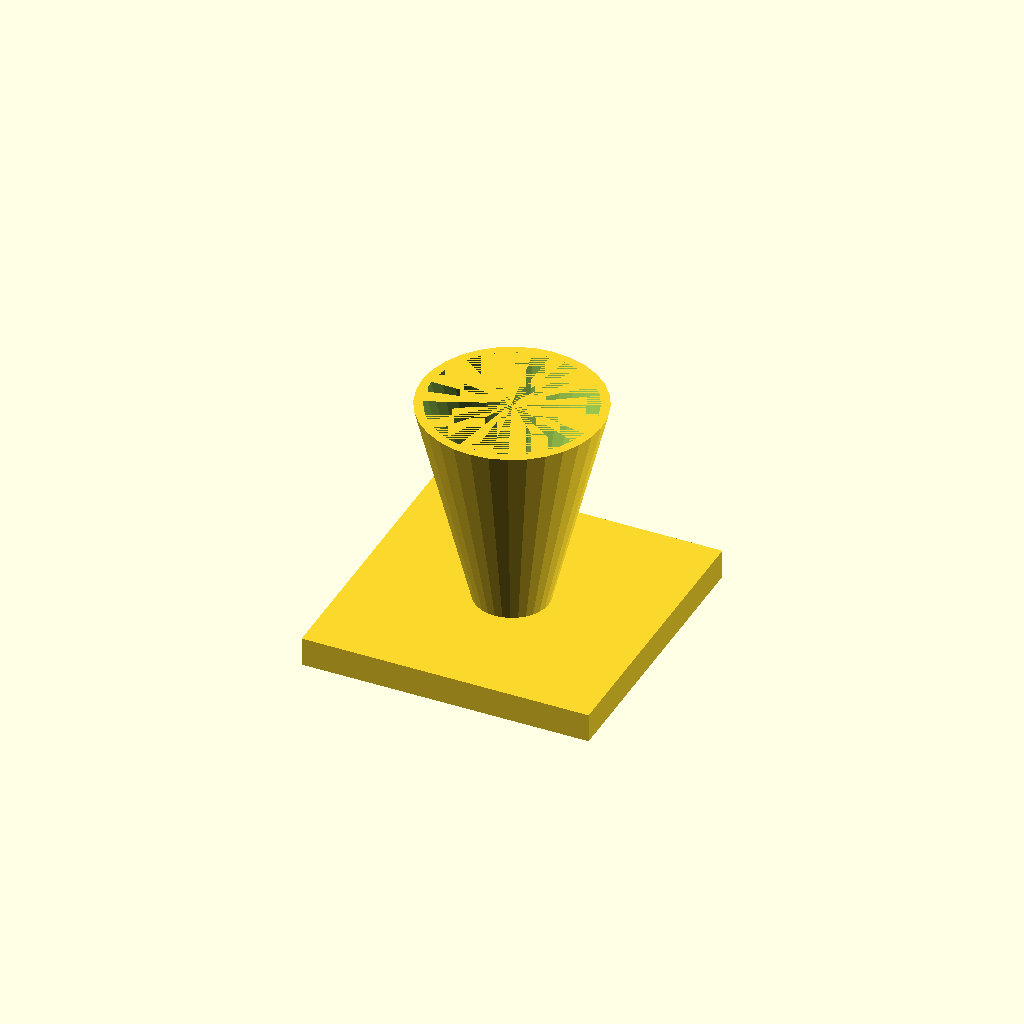
Cell 1 — every parameter at its default value.
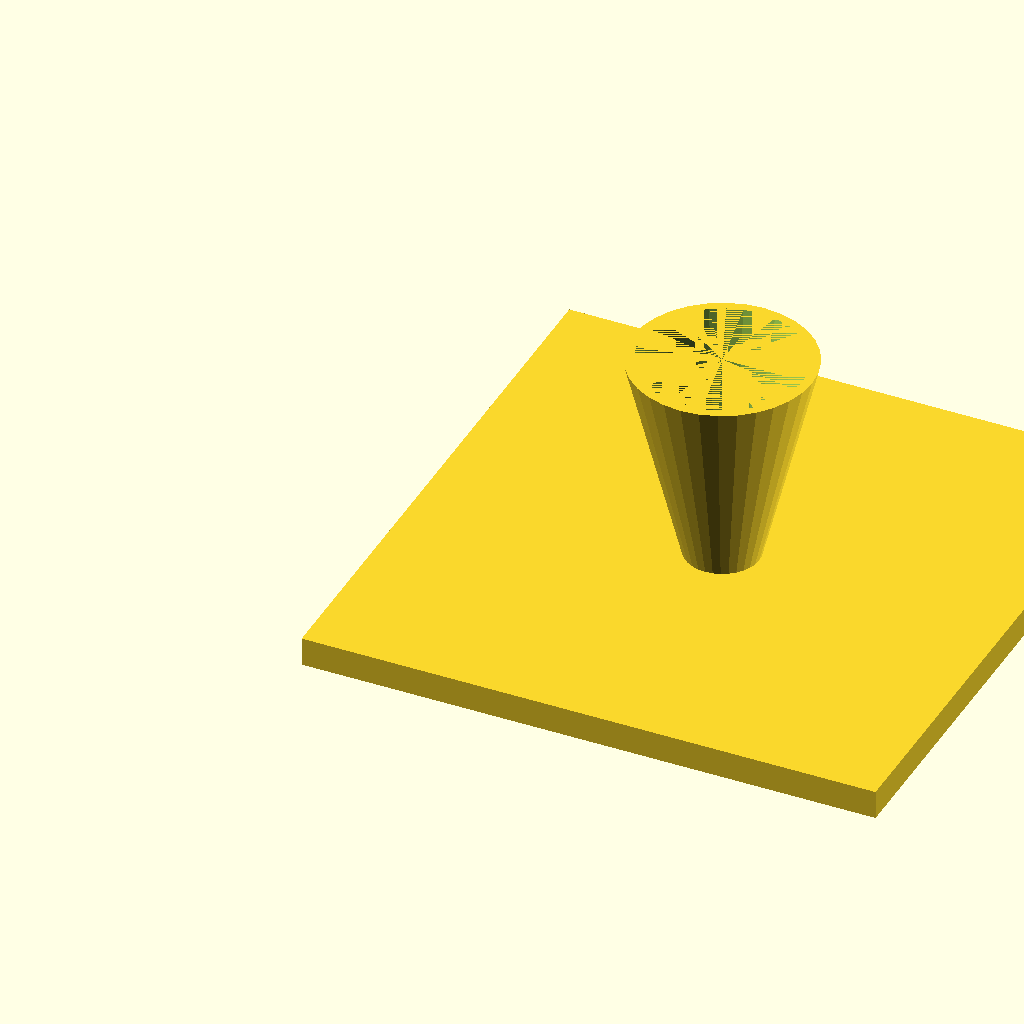
Cell 2: fl = 160 (everything else at default).
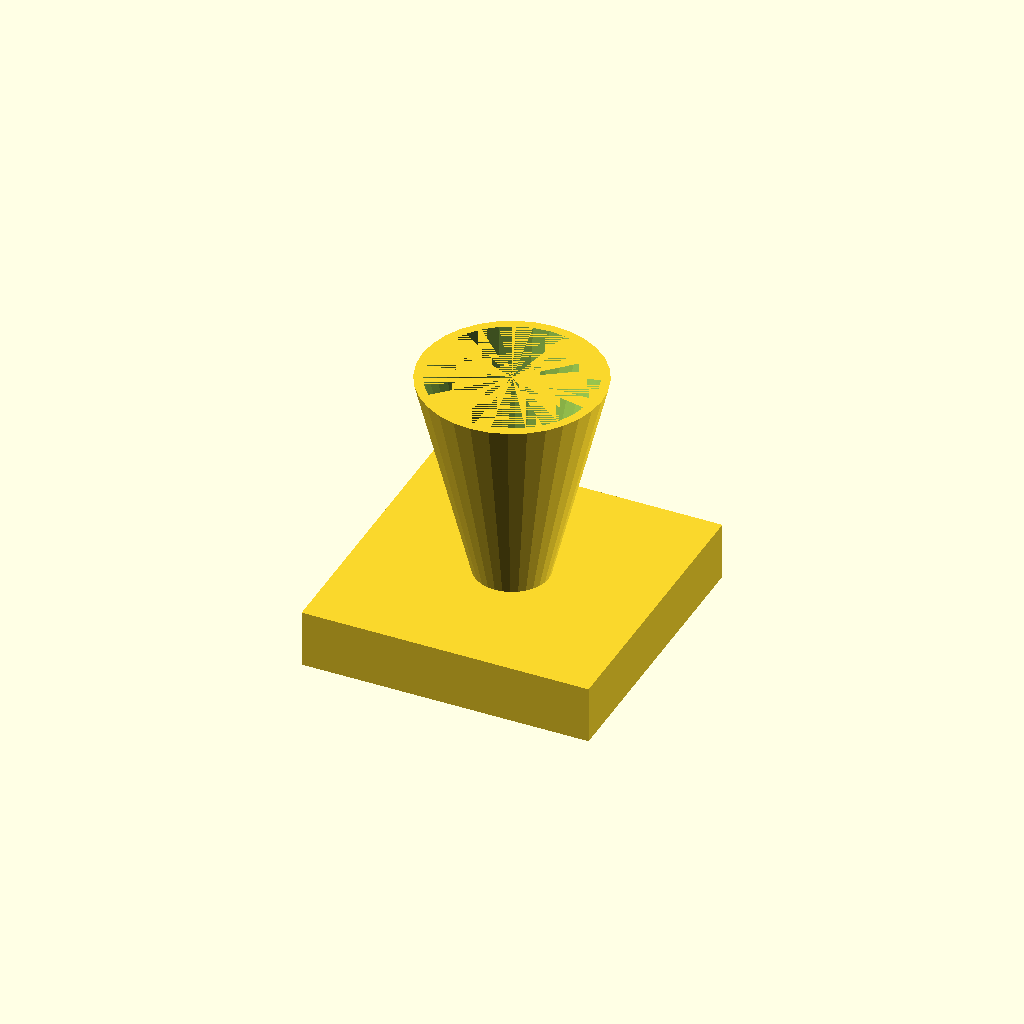
Cell 3: the same model with fl_t = 16.
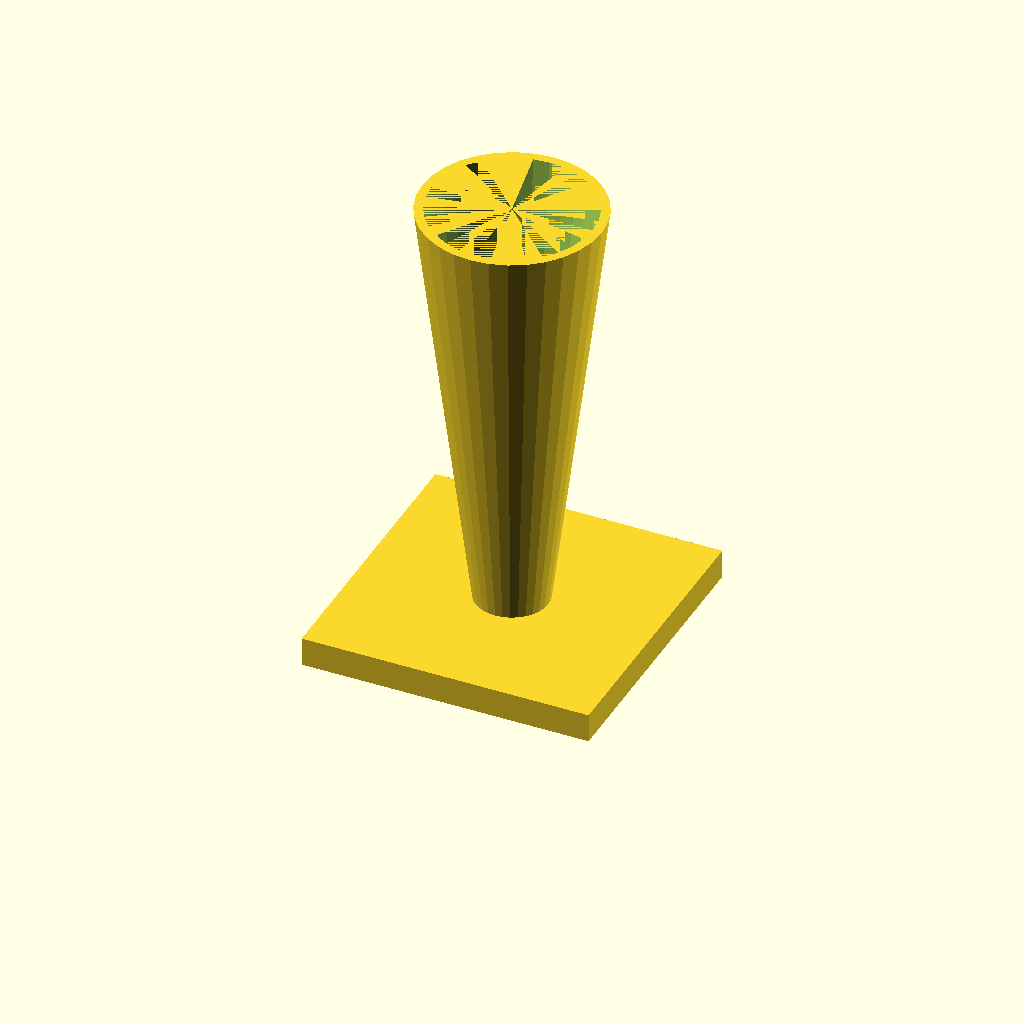
Cell 4 — cone_h set to 120, the other parameters unchanged.
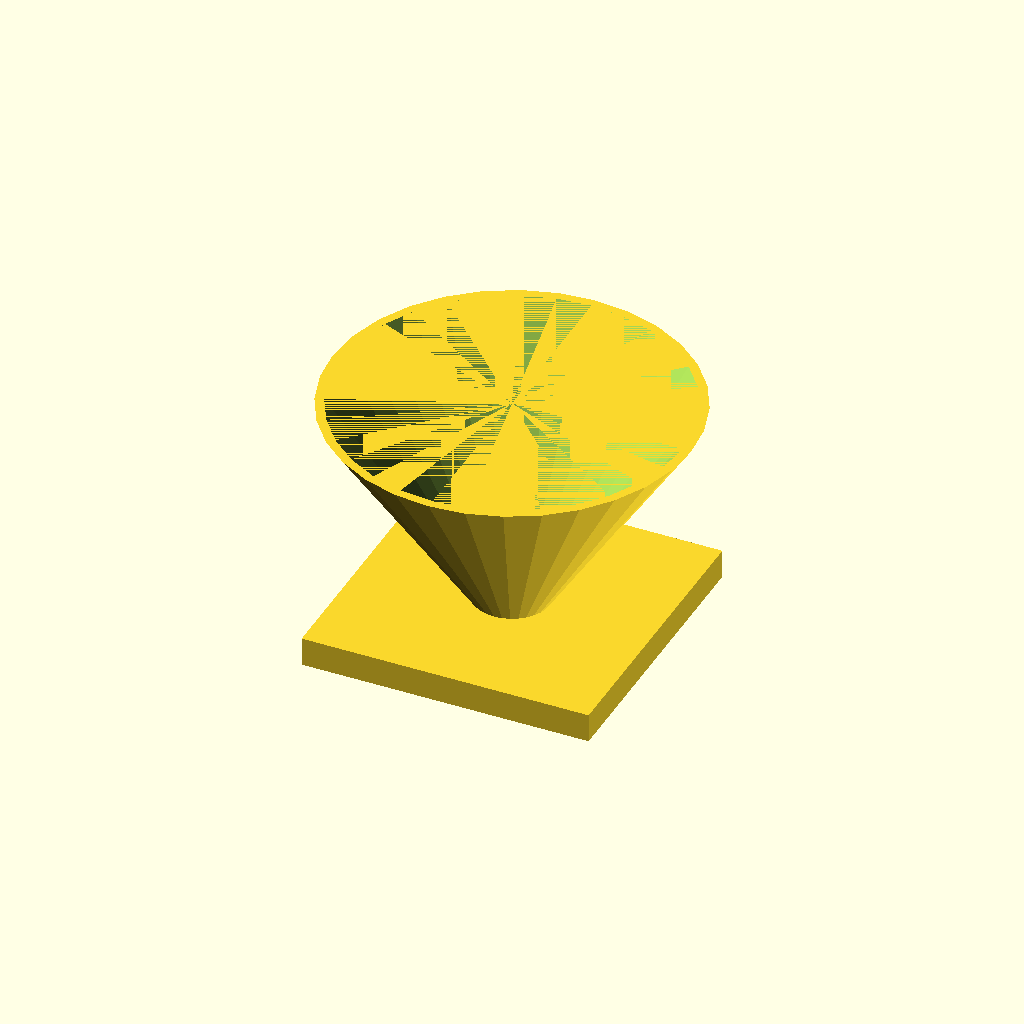
Cell 5 — top_d set to 100, the other parameters unchanged.
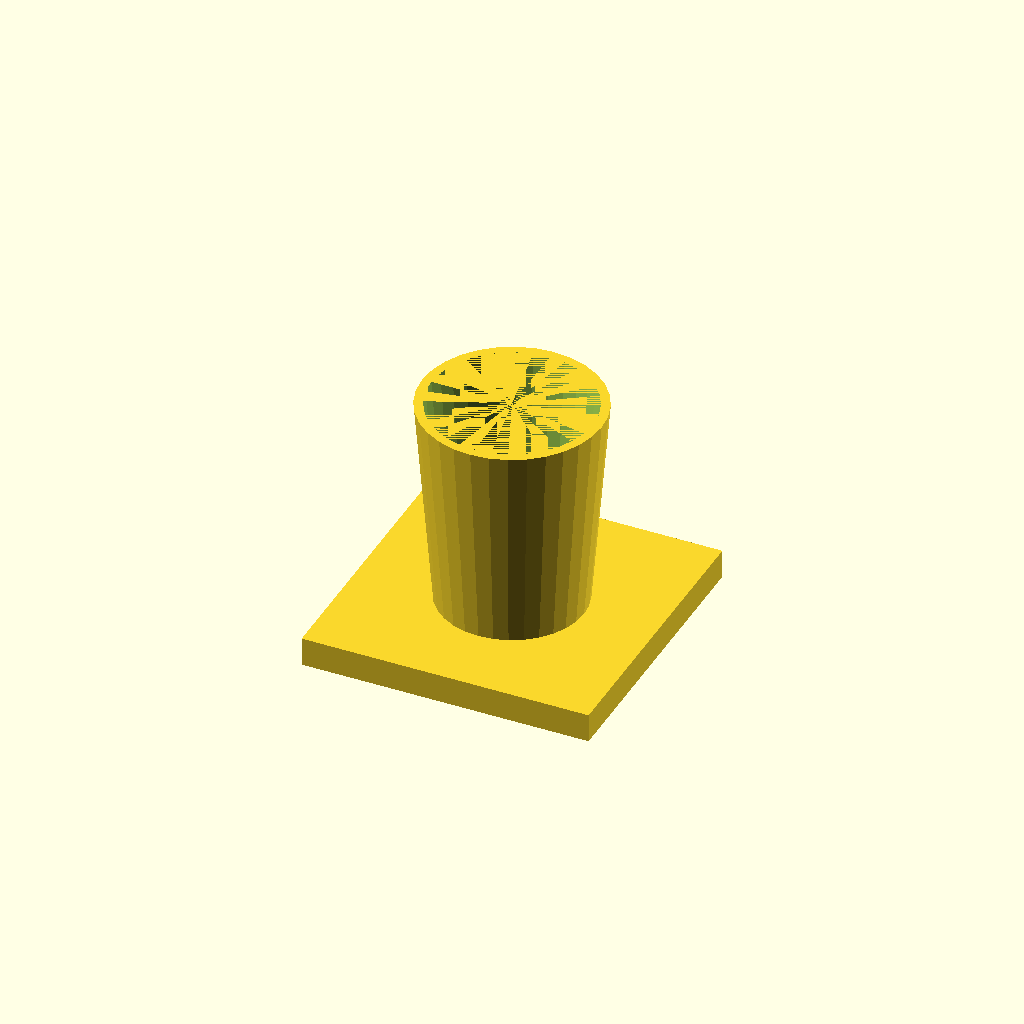
Cell 6: bot_d = 40 (everything else at default).
All cells are drawn from one camera (rotation 55°, 0°, 25°, orthographic, colour scheme Cornfield), so only the parameter changes between them.
Source of the model, optional_data/data/solid3/hopper/part_0171.scad:
$fn = 32;

// ----------------------------------------------------------------------
// Hopper: funnel with square flange
// ----------------------------------------------------------------------

// --- parameters (mm) ---
fl = 80;                  // flange side, X and Y
fl_t = 8;                 // flange thickness
cone_h = 60;              // cone height above the flange
top_d = 50;               // cone mouth diameter
bot_d = 20;               // cone spout diameter
wall = 2.5;               // cone wall thickness

bore_d = bot_d - 2 * wall;  // spout bore diameter
total_h = fl_t + cone_h - 1;  // overall height

difference() {
  union() {
    cube([fl, fl, fl_t]);
    translate([fl / 2, fl / 2, fl_t - 1])
      cylinder(h = cone_h, d1 = bot_d, d2 = top_d);
  }
  translate([fl / 2, fl / 2, fl_t - 2])
    cylinder(h = cone_h + 1, d1 = bore_d, d2 = top_d - 2 * wall);
}
Customizer parameters (derived from the source; name, type, default, range or options):
fl: number, default 80
fl_t: number, default 8
cone_h: number, default 60
top_d: number, default 50
bot_d: number, default 20
wall: number, default 2.5
